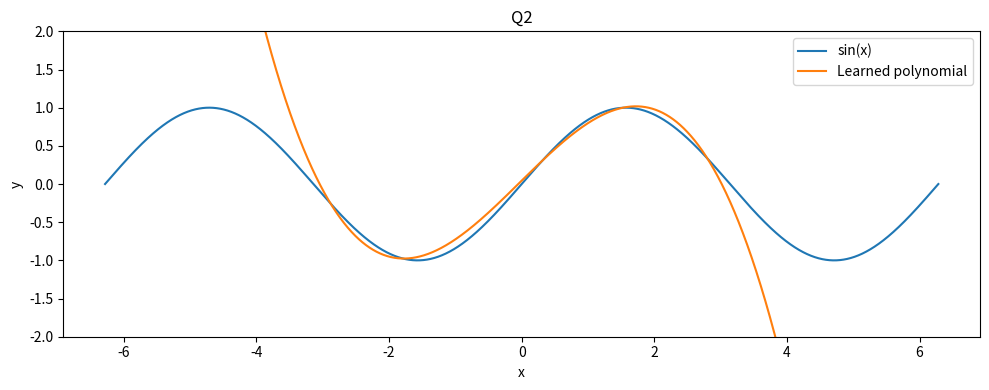

The script that saved this image:
# Carnegie Mellon University 16280 Machine Learning HW F25
# Created by Julius Arolovitch, jarolovi@andrew.cmu.edu
# Last modified July 2025

import numpy as np
import math

import matplotlib
matplotlib.use("Agg") # This setting is necessary for running on remote machines
import matplotlib.pyplot as plt

############ START STUDENT CODE ############

# TODO: Use NumPy linspace to generate 2000 samples of points in the range [-π, π]. Hint: use math.pi. 
# Read docs here: https://numpy.org/doc/stable/reference/generated/numpy.linspace.html
x = np.linspace(-math.pi, math.pi, 2000)

# TODO: Use np.sin to compute the sine of the points in x. 
# Read docs here: https://numpy.org/doc/stable/reference/generated/numpy.sin.html
y = np.sin(x)

# TODO: randomly initialize the weights using np.random.randn. 
# Read docs here: https://numpy.org/doc/stable/reference/random/generated/numpy.random.randn.html
a = np.random.randn()
b = np.random.randn()
c = np.random.randn()
d = np.random.randn()

learning_rate = 1e-6 # Do not change

# Run 2000 iterations of gradient descent
for t in range(2000):
    # TODO: Forward pass - compute predicted y. Hint: y = a x^3 + b x^2 + c x + d. 
    # Hint: use ** for exponentiation.
    y_pred = a * (x**3) + b * (x**2) + c * x + d

    # TODO: Compute and print loss. Hint: use np.square(...) for squaring, and .sum() for summing. 
    # Hint: a = [1,2,3], np.square(a) = [1,4,9], np.square(a).sum() = 14
    loss = np.square(y_pred - y).sum()
    if t % 100 == 99:
        print(f"Iteration {t} loss: {loss}") # Print loss every 100 iterations

    # TODO: Backprop to compute gradients of a, b, c, d with respect to loss. Q2a, b, c will help :) 
    grad_y_pred = 2.0 * (y_pred - y)
    grad_a = (grad_y_pred * x ** 3).sum()
    grad_b = (grad_y_pred * x ** 2).sum()
    grad_c = (grad_y_pred * x).sum()
    grad_d = (grad_y_pred).sum()

    # TODO: Update weights: parameter = parameter - learning_rate * gradient
    a -= learning_rate * grad_a
    b -= learning_rate * grad_b
    c -= learning_rate * grad_c
    d -= learning_rate * grad_d

print(f'Result: y = {a} x^3 + {b} x^2 + {c} x + {d}')

############ END STUDENT CODE ############

# Don't touch 
x_plot = np.linspace(-2 * math.pi, 2 * math.pi, 4000)
y_plot = np.sin(x_plot)
y_pred_plot = a * x_plot ** 3 + b * x_plot ** 2 + c * x_plot + d

plt.figure(figsize=(10, 4))
plt.plot(x_plot, y_plot, label='sin(x)')
plt.plot(x_plot, y_pred_plot, label='Learned polynomial')
plt.title('Q2')
plt.xlabel('x')
plt.ylabel('y')
plt.legend()

plt.ylim(-2, 2)

plt.tight_layout()

plt.savefig('output.png', dpi=150)
plt.close()
